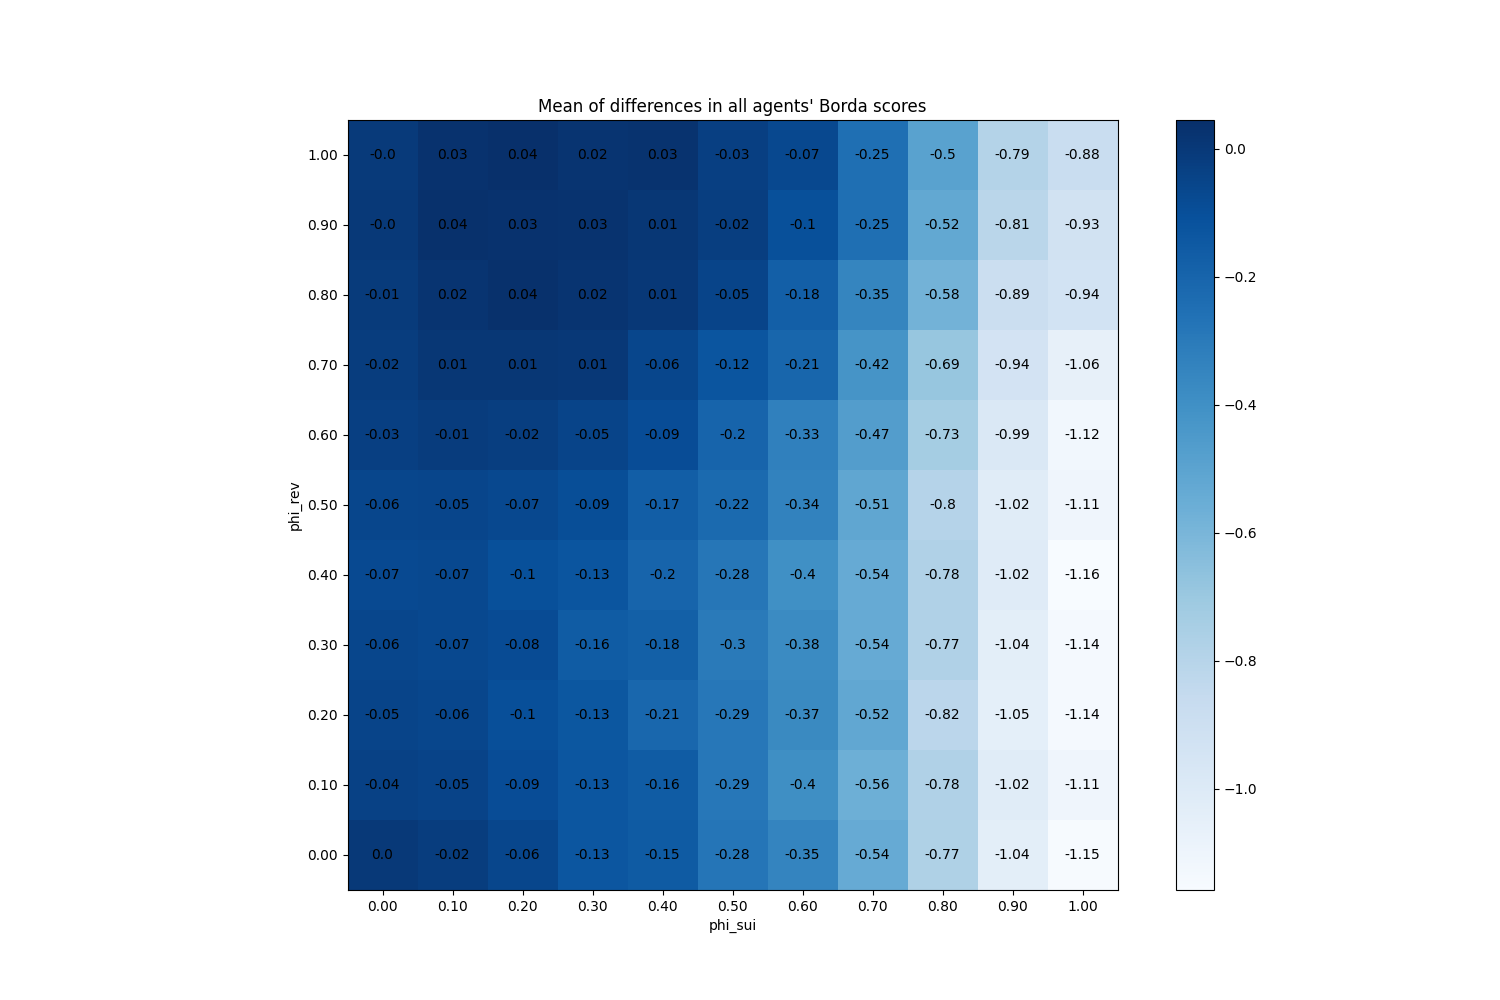

Source data for this figure (header and first rows):
phi_sui, phi_rev
(0.0, 0.0), 0.0
(0.0, 0.1), -0.037
(0.0, 0.2), -0.0534
(0.0, 0.3), -0.0588
(0.0, 0.4), -0.07447
(0.0, 0.5), -0.0592
(0.0, 0.6), -0.03013
(0.0, 0.7), -0.02007
(0.0, 0.8), -0.008667
(0.0, 0.9), -0.0009333
(0.0, 1.0), -0.003067
(0.1, 0.0), -0.01827
(0.1, 0.1), -0.04547
(0.1, 0.2), -0.06047
(0.1, 0.3), -0.07093
(0.1, 0.4), -0.06967
(0.1, 0.5), -0.0542
(0.1, 0.6), -0.0144
(0.1, 0.7), 0.0098
(0.1, 0.8), 0.02373
(0.1, 0.9), 0.03587
(0.1, 1.0), 0.03433
(0.2, 0.0), -0.06187
(0.2, 0.1), -0.0874
(0.2, 0.2), -0.09913
(0.2, 0.3), -0.08453
(0.2, 0.4), -0.1025
(0.2, 0.5), -0.07033
(0.2, 0.6), -0.02473
(0.2, 0.7), 0.0074
(0.2, 0.8), 0.0388
(0.2, 0.9), 0.0344
(0.2, 1.0), 0.045
(0.3, 0.0), -0.1303
(0.3, 0.1), -0.1329
(0.3, 0.2), -0.1341
(0.3, 0.3), -0.1581
(0.3, 0.4), -0.1253
(0.3, 0.5), -0.09207
(0.3, 0.6), -0.05307
(0.3, 0.7), 0.006067
(0.3, 0.8), 0.02247
(0.3, 0.9), 0.02653
(0.3, 1.0), 0.02367
(0.4, 0.0), -0.153
(0.4, 0.1), -0.1596
(0.4, 0.2), -0.2095
(0.4, 0.3), -0.1777
(0.4, 0.4), -0.1955
(0.4, 0.5), -0.1682
(0.4, 0.6), -0.08967
(0.4, 0.7), -0.05993
(0.4, 0.8), 0.005667
(0.4, 0.9), 0.009133
(0.4, 1.0), 0.02847
(0.5, 0.0), -0.2785
(0.5, 0.1), -0.288
(0.5, 0.2), -0.2877
(0.5, 0.3), -0.2995
(0.5, 0.4), -0.2811
... 61 more rows
